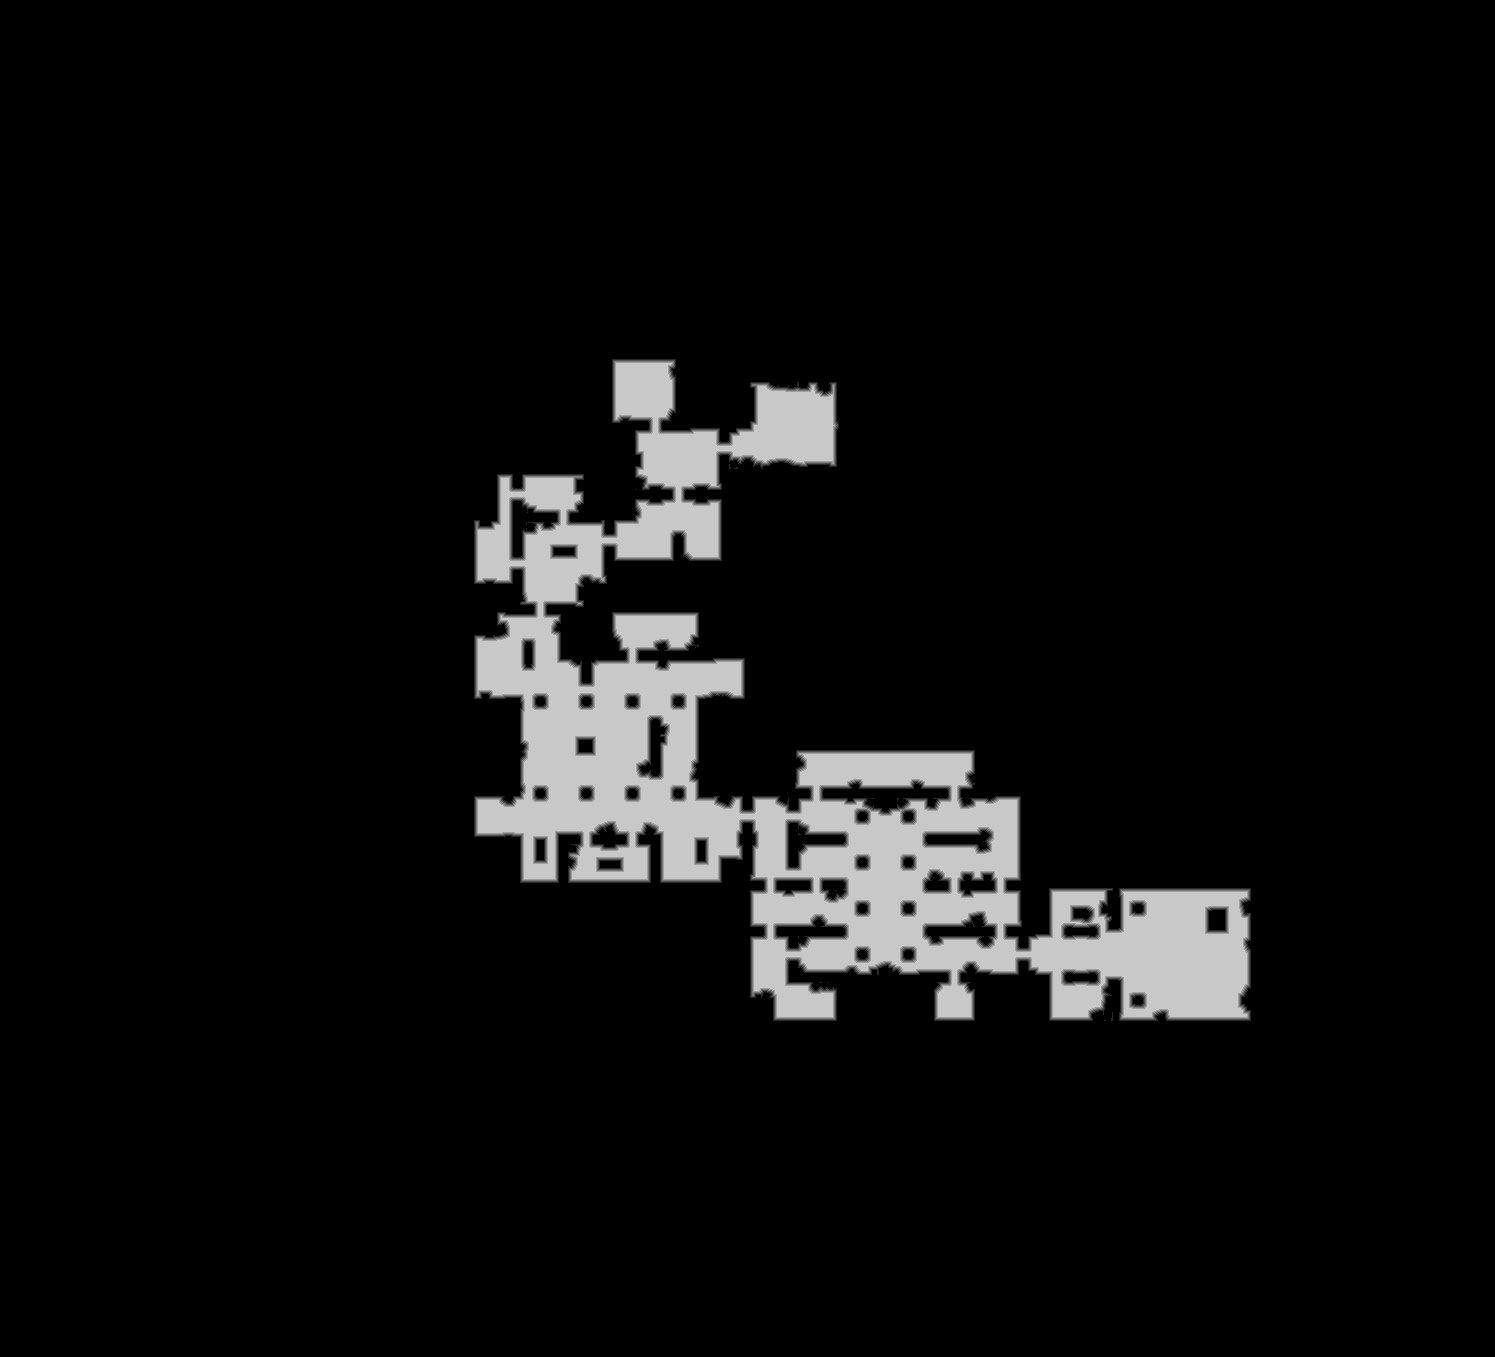

The table this chart was drawn from, first rows:
base	0x5f6fad10000
origin	0x980010
stride	748
width	1495
height	1357
nibble	0	1864415
nibble	1	10515
nibble	2	10500
nibble	3	10713
nibble	4	10891
nibble	5	121681
